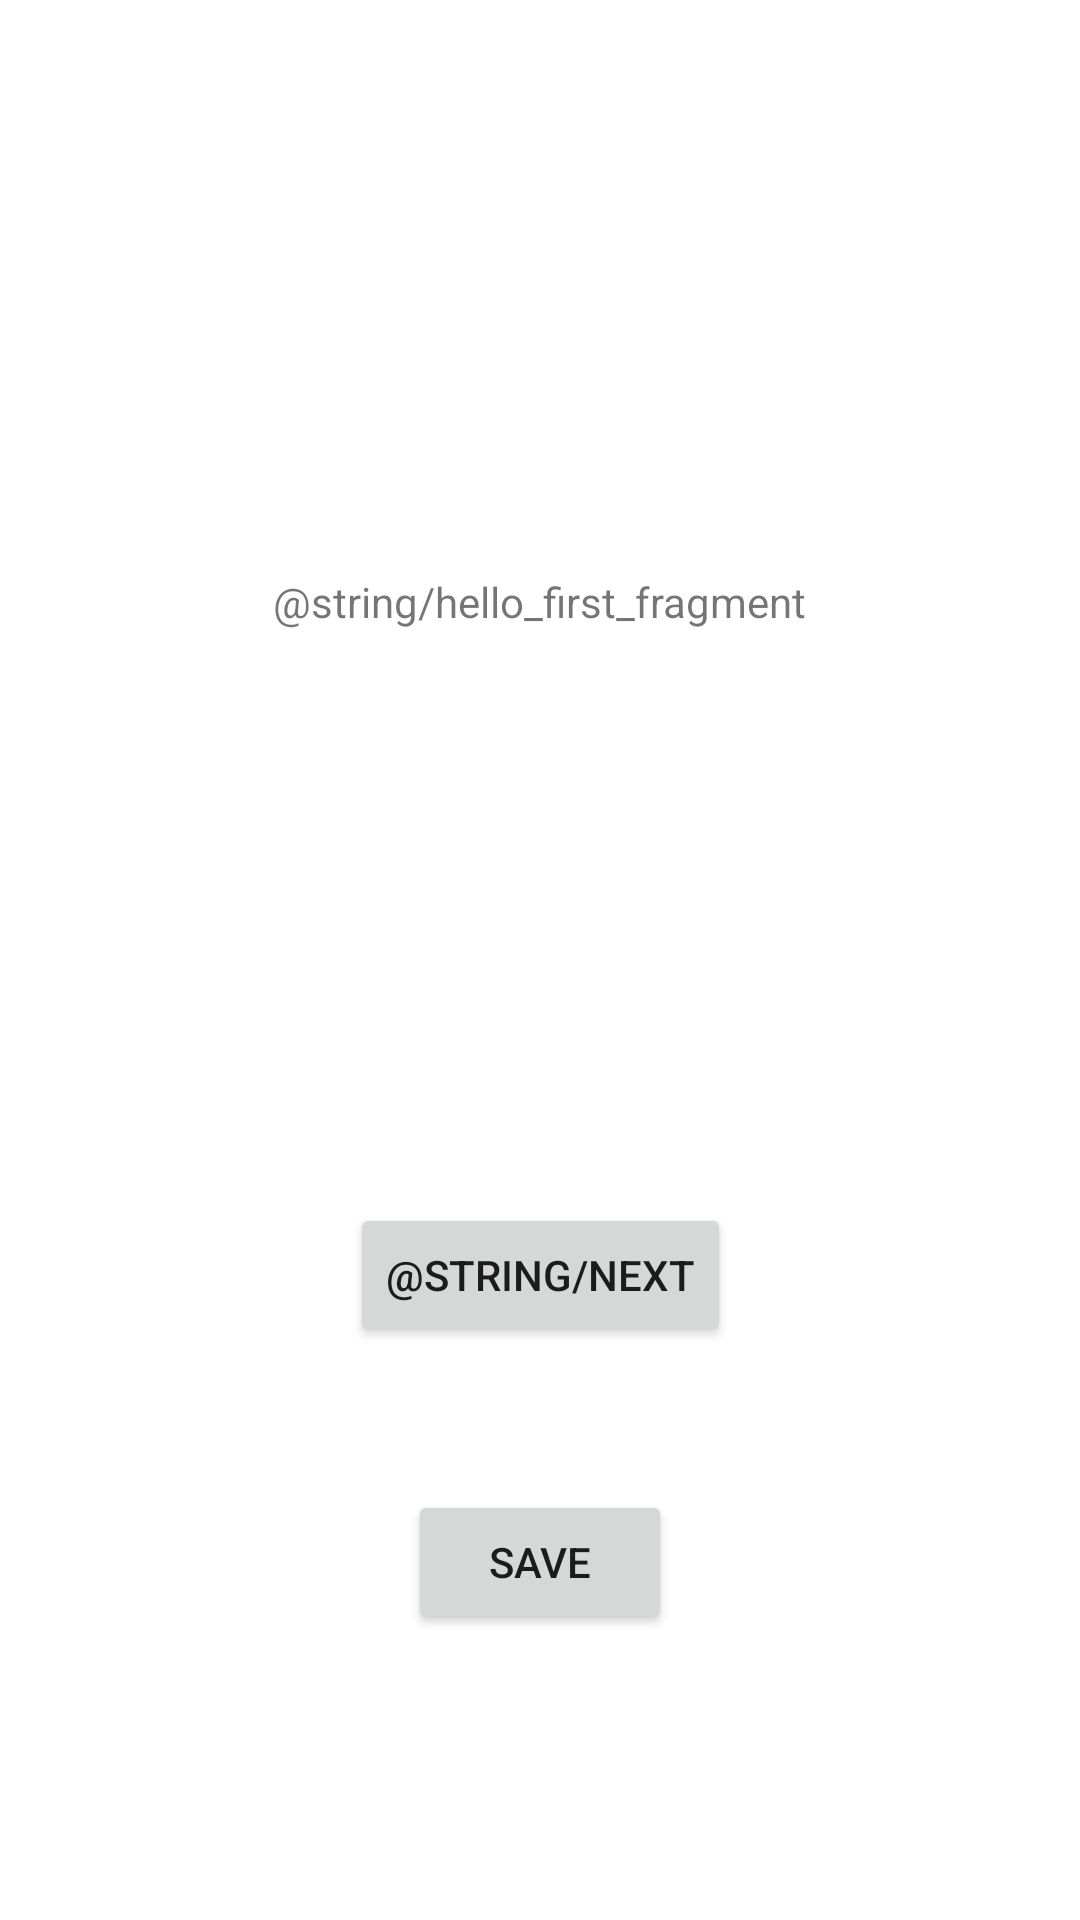

Layout XML and referenced resources for this Android screen:
<!-- AndroidManifest.xml: application theme Theme.IPDR -->
<!-- res/layout/fragment_first.xml -->
<?xml version="1.0" encoding="utf-8"?>
<androidx.constraintlayout.widget.ConstraintLayout xmlns:android="http://schemas.android.com/apk/res/android"
    xmlns:app="http://schemas.android.com/apk/res-auto"
    xmlns:tools="http://schemas.android.com/tools"
    android:layout_width="match_parent"
    android:layout_height="match_parent"
    tools:context=".FirstFragment">

    <TextView
        android:id="@+id/textview_first"
        android:layout_width="wrap_content"
        android:layout_height="wrap_content"
        android:text="@string/hello_first_fragment"
        app:layout_constraintBottom_toTopOf="@id/button_first"
        app:layout_constraintEnd_toEndOf="parent"
        app:layout_constraintStart_toStartOf="parent"
        app:layout_constraintTop_toTopOf="parent" />

    <Button
        android:id="@+id/button_first"
        android:layout_width="wrap_content"
        android:layout_height="wrap_content"
        android:text="@string/next"
        app:layout_constraintBottom_toBottomOf="parent"
        app:layout_constraintEnd_toEndOf="parent"
        app:layout_constraintStart_toStartOf="parent"
        app:layout_constraintTop_toBottomOf="@id/textview_first" />

    <Button
        android:id="@+id/button_save"
        android:layout_width="wrap_content"
        android:layout_height="wrap_content"
        android:text="@string/save"
        app:layout_constraintBottom_toBottomOf="parent"
        app:layout_constraintEnd_toEndOf="parent"
        app:layout_constraintStart_toStartOf="parent"
        app:layout_constraintTop_toTopOf="@+id/button_first" />

</androidx.constraintlayout.widget.ConstraintLayout>
<!-- resources referenced by this layout -->
<resources>
  <string name="save">save</string>
  <style name="Theme.IPDR" parent="Theme.MaterialComponents.DayNight.DarkActionBar">
          
          <item name="colorPrimary">@color/purple_500</item>
          <item name="colorPrimaryVariant">@color/purple_700</item>
          <item name="colorOnPrimary">@color/white</item>
          
          <item name="colorSecondary">@color/teal_200</item>
          <item name="colorSecondaryVariant">@color/teal_700</item>
          <item name="colorOnSecondary">@color/black</item>
          
          <item name="android:statusBarColor" tools:targetApi="l">?attr/colorPrimaryVariant</item>
          
      </style>
  <!-- not gathered from this repository: default colours our renderer supplied (Android Studio template values) -->
  <color name="purple_500">#FF6200EE</color>
  <color name="purple_700">#FF3700B3</color>
  <color name="teal_200">#FF03DAC5</color>
  <color name="teal_700">#FF018786</color>
  <color name="black">#FF000000</color>
  <color name="white">#FFFFFFFF</color>
</resources>
